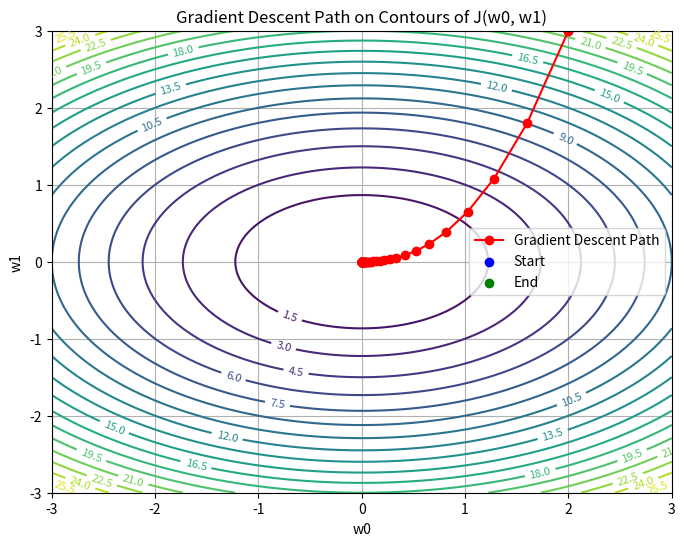

Here is the Python script that generated this plot:
import numpy as np
from typing import Callable
import matplotlib.pyplot as plt

def J_convex(w):
    return w[0] ** 2 + 2 * w[1] ** 2


def grad_J_convex(w):
    return np.array([2 *w[0], 4 *w[1]])



def gradient_descent(grad: Callable, w_init, learning_rate=0.1, n_steps=100 ):
    w = np.array(w_init)
    path = [w.copy()]
    
    for i in range(n_steps):
        gradient = grad(w)
        w = w - learning_rate * gradient
        path.append(w.copy())

    return np.array(path)


if __name__ == '__main__':
    weights = gradient_descent(grad_J_convex, [2, 3])


    # Create a grid of points to evaluate the function
    w0_vals = np.linspace(-3, 3, 100)
    w1_vals = np.linspace(-3, 3, 100)
    W0, W1 = np.meshgrid(w0_vals, w1_vals)
    J_vals = W0**2 + 2 * W1**2
    plt.figure(figsize=(8,6))
    contours = plt.contour(W0, W1, J_vals, levels=20, cmap='viridis')
    plt.clabel(contours, inline=True, fontsize=8)

    # Plot gradient descent path
    weights = np.array(weights)
    plt.plot(weights[:,0], weights[:,1], marker='o', color='red', label='Gradient Descent Path')
    plt.scatter(weights[0,0], weights[0,1], color='blue', label='Start')
    plt.scatter(weights[-1,0], weights[-1,1], color='green', label='End')

    plt.xlabel('w0')
    plt.ylabel('w1')
    plt.title('Gradient Descent Path on Contours of J(w0, w1)')
    plt.legend()
    plt.grid(True)
    plt.show()